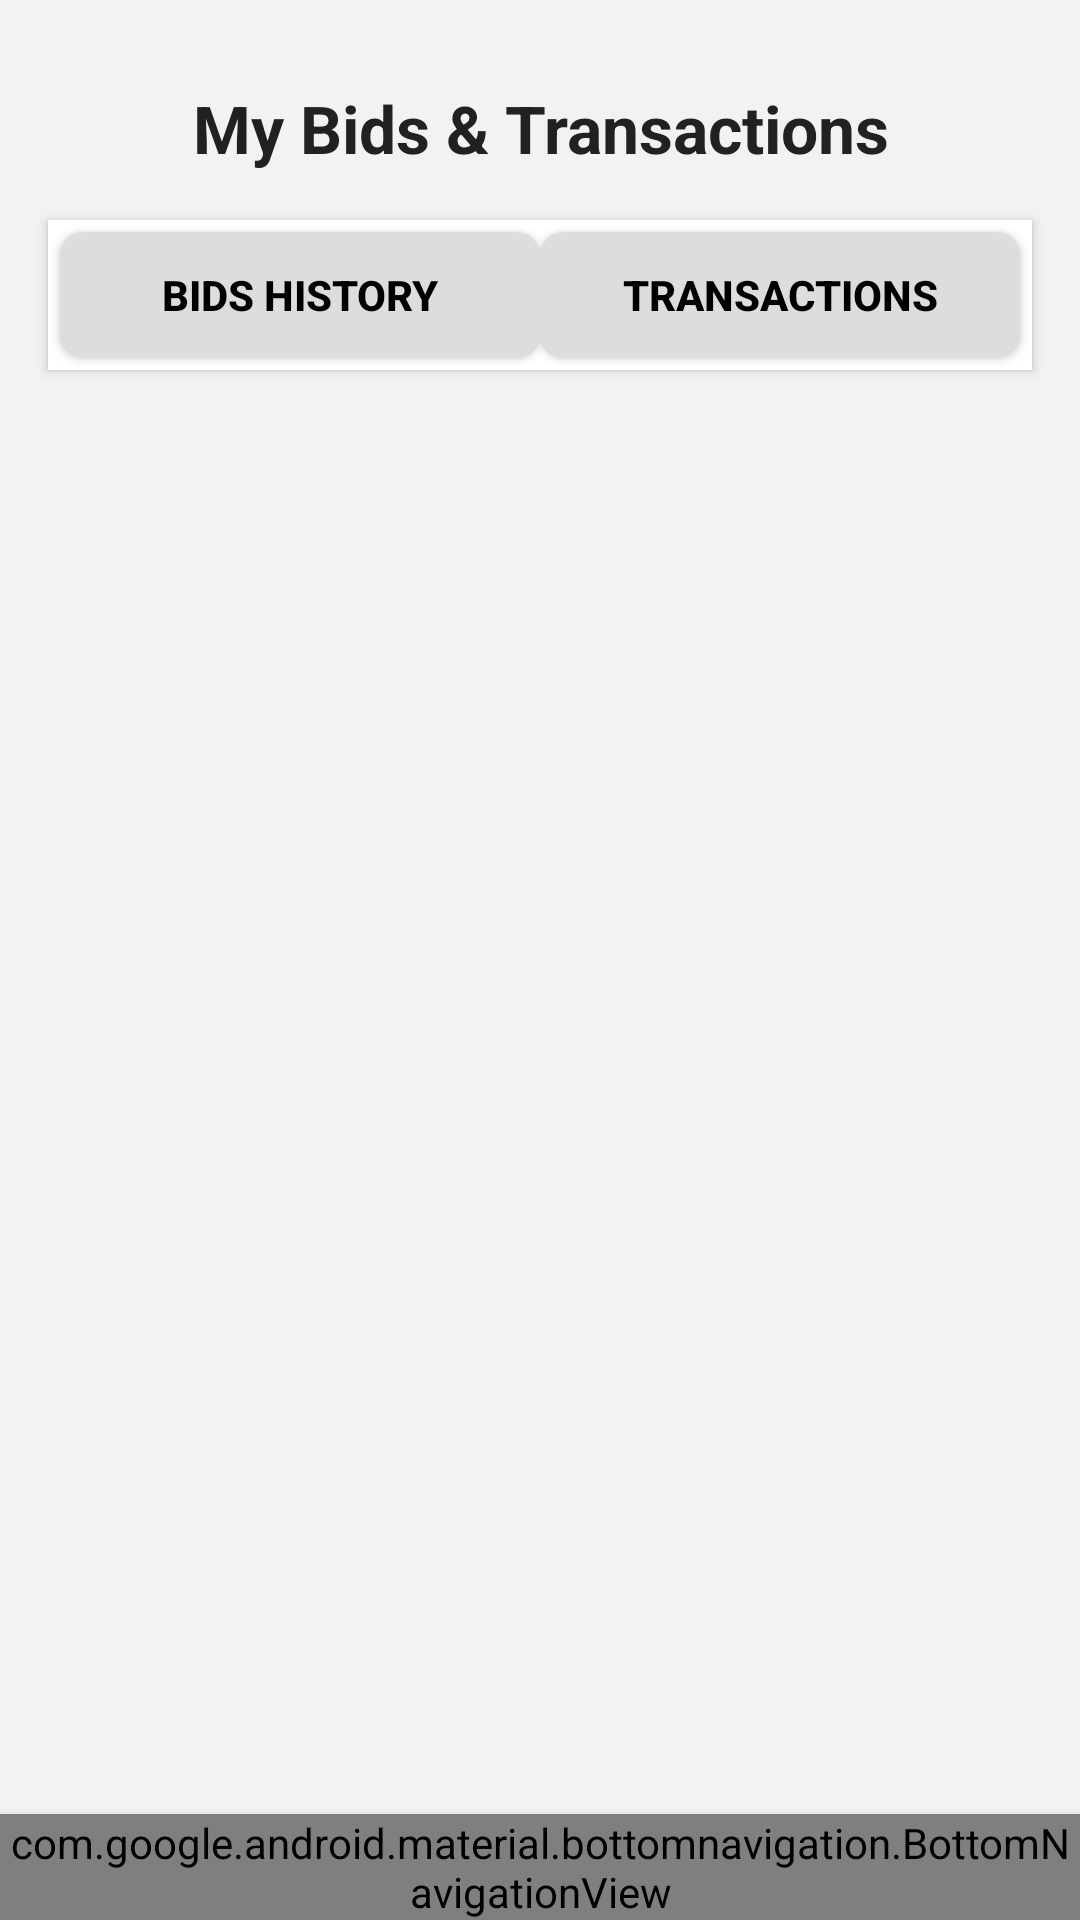

Produce the Android XML layout that renders to this screen, including the resource entries it uses.
<!-- AndroidManifest.xml: application theme Theme.KilkBid -->
<!-- res/layout/activity_mybids.xml -->
<?xml version="1.0" encoding="utf-8"?>
<androidx.constraintlayout.widget.ConstraintLayout
    xmlns:android="http://schemas.android.com/apk/res/android"
    xmlns:app="http://schemas.android.com/apk/res-auto"
    xmlns:tools="http://schemas.android.com/tools"
    android:id="@+id/main"
    android:layout_width="match_parent"
    android:layout_height="match_parent"
    android:background="#F2F2F2"
    tools:context=".MyBidsActivity">

    
    <androidx.core.widget.NestedScrollView
        android:id="@+id/scrollView"
        android:layout_width="0dp"
        android:layout_height="0dp"
        android:fillViewport="true"
        app:layout_constraintTop_toTopOf="parent"
        app:layout_constraintBottom_toTopOf="@id/bottomNav"
        app:layout_constraintStart_toStartOf="parent"
        app:layout_constraintEnd_toEndOf="parent">

        <LinearLayout
            android:layout_width="match_parent"
            android:layout_height="wrap_content"
            android:orientation="vertical"
            android:padding="12dp">

            
            <TextView
                android:id="@+id/titleText"
                android:layout_marginTop="16dp"
                android:layout_width="match_parent"
                android:layout_height="wrap_content"
                android:text="My Bids &amp; Transactions"
                android:textSize="22sp"
                android:textStyle="bold"
                android:textColor="#212121"
                android:gravity="center"
                android:paddingBottom="12dp"/>

            
            <LinearLayout
                android:id="@+id/tabLayout"
                android:layout_width="match_parent"
                android:layout_height="50dp"
                android:orientation="horizontal"
                android:background="#FFFFFF"
                android:elevation="2dp"
                android:padding="4dp"
                android:weightSum="2"
                android:clipToPadding="false"
                android:layout_marginBottom="12dp"
                android:layout_marginStart="4dp"
                android:layout_marginEnd="4dp"
                android:layout_marginTop="4dp"
                android:gravity="center">

                <Button
                    android:id="@+id/bidsTab"
                    android:layout_width="0dp"
                    android:layout_height="match_parent"
                    android:layout_weight="1"
                    android:text="Bids History"
                    android:background="@drawable/tab_selector"
                    android:textColor="#000000"
                    android:textStyle="bold"
                    android:padding="8dp"/>

                <Button
                    android:id="@+id/transactionsTab"
                    android:layout_width="0dp"
                    android:layout_height="match_parent"
                    android:layout_weight="1"
                    android:text="Transactions"
                    android:background="@drawable/tab_selector"
                    android:textColor="#000000"
                    android:textStyle="bold"
                    android:padding="8dp"/>
            </LinearLayout>

            
            <androidx.recyclerview.widget.RecyclerView
                android:id="@+id/recyclerViewContent"
                android:layout_width="match_parent"
                android:layout_height="wrap_content"
                android:nestedScrollingEnabled="false"
                android:clipToPadding="false"
                android:paddingBottom="16dp"
                tools:listitem="@layout/item_bid_history"/>
        </LinearLayout>
    </androidx.core.widget.NestedScrollView>

    
    <com.google.android.material.bottomnavigation.BottomNavigationView
        android:id="@+id/bottomNav"
        android:layout_width="0dp"
        android:layout_height="wrap_content"
        app:menu="@menu/bottom_nav_menu"
        app:itemIconTint="@color/my_primary"
        app:itemTextColor="@color/my_primary"
        android:background="#FFFFFF"
        android:elevation="6dp"
        app:layout_constraintStart_toStartOf="parent"
        app:layout_constraintEnd_toEndOf="parent"
        app:layout_constraintBottom_toBottomOf="parent"/>
</androidx.constraintlayout.widget.ConstraintLayout>
<!-- resources referenced by this layout -->
<resources>
  <color name="my_primary">#5E35B1</color>
  <!-- drawable tab_selector (drawable) -->
  <?xml version="1.0" encoding="utf-8"?>
  <selector xmlns:android="http://schemas.android.com/apk/res/android">
  
      
      <item android:state_selected="true" android:drawable="@drawable/tab_selected" />
  
      
      <item android:drawable="@drawable/tab_unselected" />
  
  </selector>
  <style name="Theme.KilkBid" parent="Base.Theme.KilkBid" />
  <!-- drawable tab_selected (drawable) -->
  <shape xmlns:android="http://schemas.android.com/apk/res/android"
      android:shape="rectangle">
      <solid android:color="#6200EE"/> 
      <corners android:radius="8dp"/>
  </shape>
  <!-- drawable tab_unselected (drawable) -->
  <shape xmlns:android="http://schemas.android.com/apk/res/android"
      android:shape="rectangle">
      <solid android:color="#DDDDDD"/> 
      <corners android:radius="8dp"/>
  </shape>
  <style name="Base.Theme.KilkBid" parent="Theme.Material3.DayNight.NoActionBar">
          
          
      </style>
</resources>
